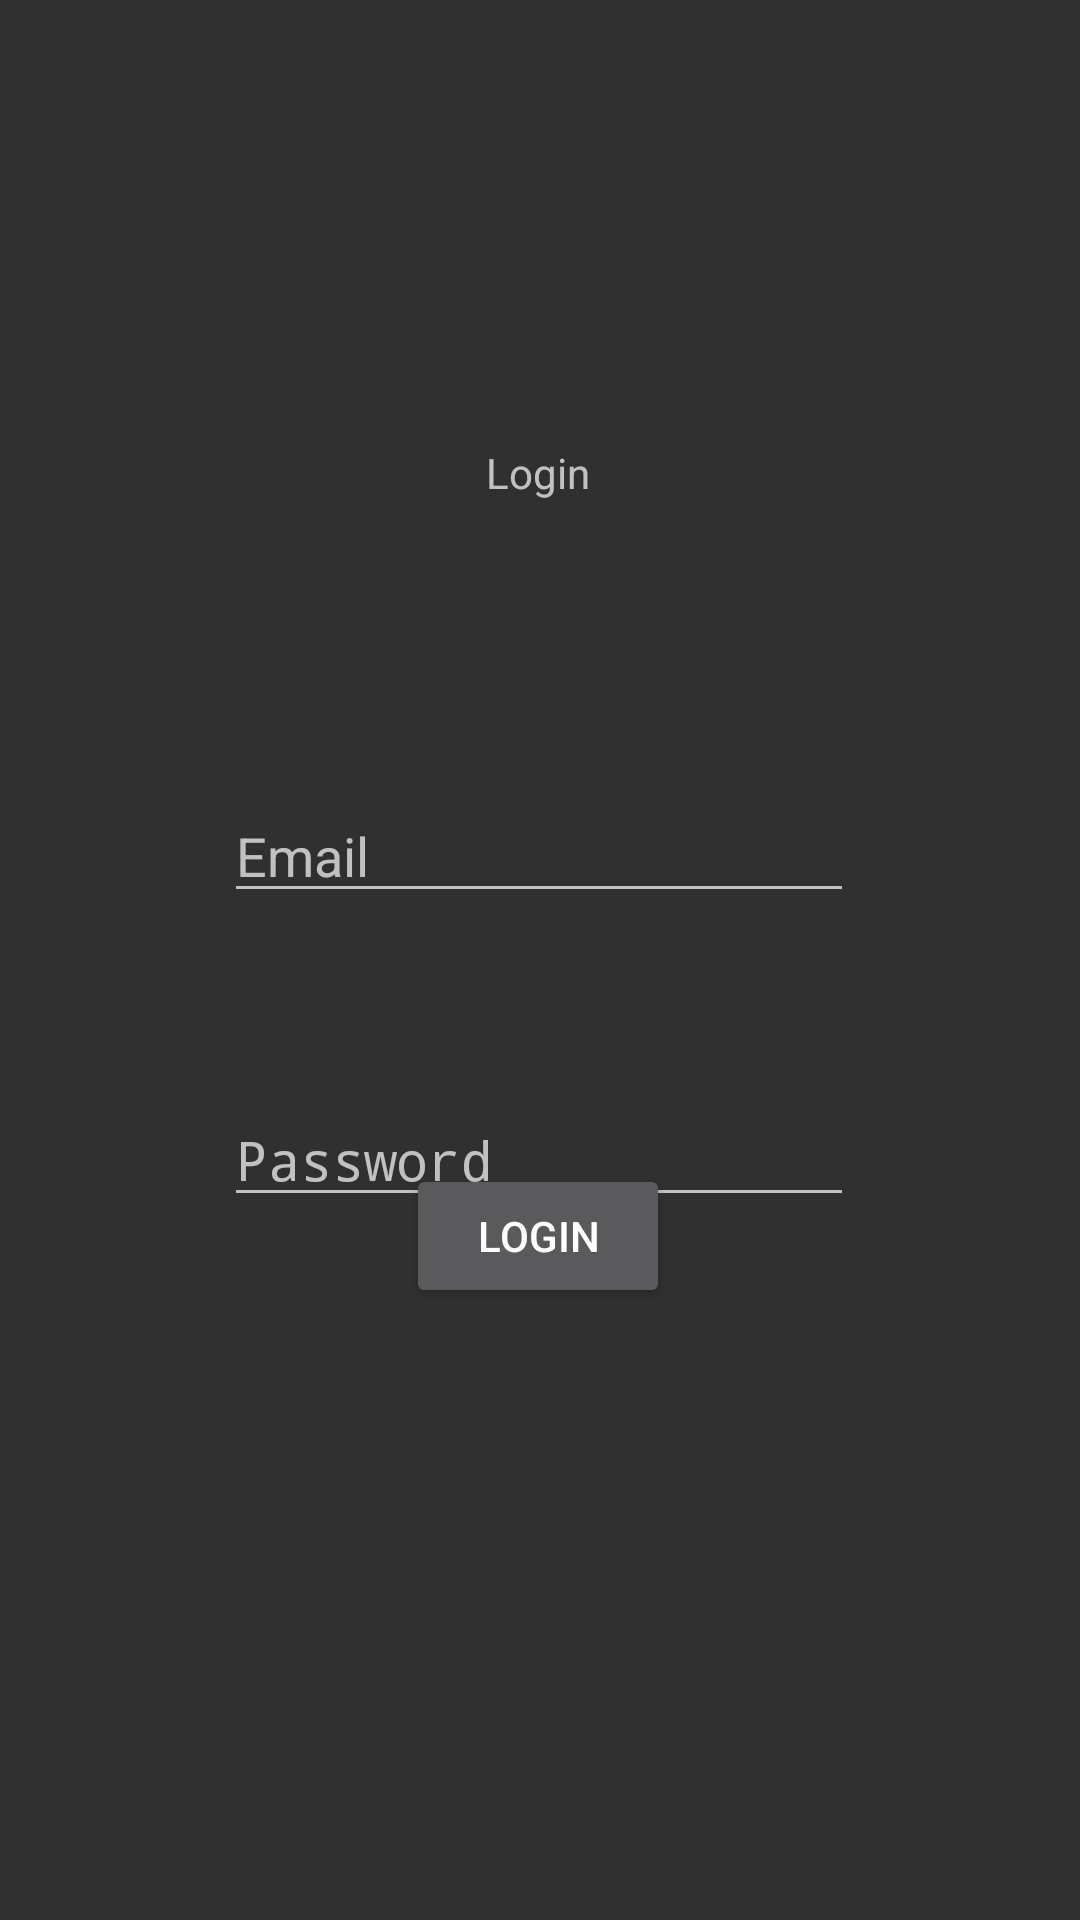

Layout XML and referenced resources for this Android screen:
<!-- AndroidManifest.xml: activity theme Theme.AppCompat.NoActionBar -->
<!-- res/layout/activity_login.xml -->
<?xml version="1.0" encoding="utf-8"?>
<androidx.constraintlayout.widget.ConstraintLayout xmlns:android="http://schemas.android.com/apk/res/android"
    xmlns:app="http://schemas.android.com/apk/res-auto"
    xmlns:tools="http://schemas.android.com/tools"
    android:layout_width="match_parent"
    android:layout_height="match_parent"
    tools:context=".LoginActivity">

    <TextView
        android:id="@+id/tv_login"
        android:layout_width="wrap_content"
        android:layout_height="wrap_content"
        android:layout_marginTop="148dp"
        android:text="@string/login"
        app:layout_constraintEnd_toEndOf="parent"
        app:layout_constraintHorizontal_bias="0.498"
        app:layout_constraintStart_toStartOf="parent"
        app:layout_constraintTop_toTopOf="parent" />

    <EditText
        android:id="@+id/et_login_email"
        android:layout_width="wrap_content"
        android:layout_height="wrap_content"
        android:layout_marginTop="96dp"
        android:ems="10"
        android:inputType="textEmailAddress"
        android:hint="@string/email"
        app:layout_constraintEnd_toEndOf="parent"
        app:layout_constraintHorizontal_bias="0.497"
        app:layout_constraintStart_toStartOf="parent"
        app:layout_constraintTop_toBottomOf="@+id/tv_login" />

    <EditText
        android:id="@+id/et_login_password"
        android:layout_width="wrap_content"
        android:layout_height="wrap_content"
        android:layout_marginTop="60dp"
        android:ems="10"
        android:autofillHints="@string/email"
        android:inputType="textPassword"
        android:hint="@string/password"
        app:layout_constraintEnd_toEndOf="parent"
        app:layout_constraintHorizontal_bias="0.497"
        app:layout_constraintStart_toStartOf="parent"
        app:layout_constraintTop_toBottomOf="@+id/et_login_email" />

    <TextView
        android:id="@+id/tv_go_to_register"
        android:enabled="true"
        android:layout_width="wrap_content"
        android:layout_height="wrap_content"
        android:text="@string/go_to_register"
        app:layout_constraintBottom_toTopOf="@+id/btn_login"
        app:layout_constraintEnd_toEndOf="parent"
        app:layout_constraintHorizontal_bias="0.713"
        app:layout_constraintStart_toStartOf="parent"
        app:layout_constraintTop_toBottomOf="@+id/et_login_password" />

    <Button
        android:id="@+id/btn_login"
        android:enabled="true"
        android:layout_width="wrap_content"
        android:layout_height="wrap_content"
        android:layout_marginBottom="204dp"
        android:text="@string/login"
        app:layout_constraintBottom_toBottomOf="parent"
        app:layout_constraintEnd_toEndOf="parent"
        app:layout_constraintHorizontal_bias="0.498"
        app:layout_constraintStart_toStartOf="parent" />

</androidx.constraintlayout.widget.ConstraintLayout>
<!-- resources referenced by this layout -->
<resources>
  <string name="email">Email</string>
  <string name="go_to_register">Already have an account? Register</string>
  <string name="login">Login</string>
  <string name="password">Password</string>
</resources>
